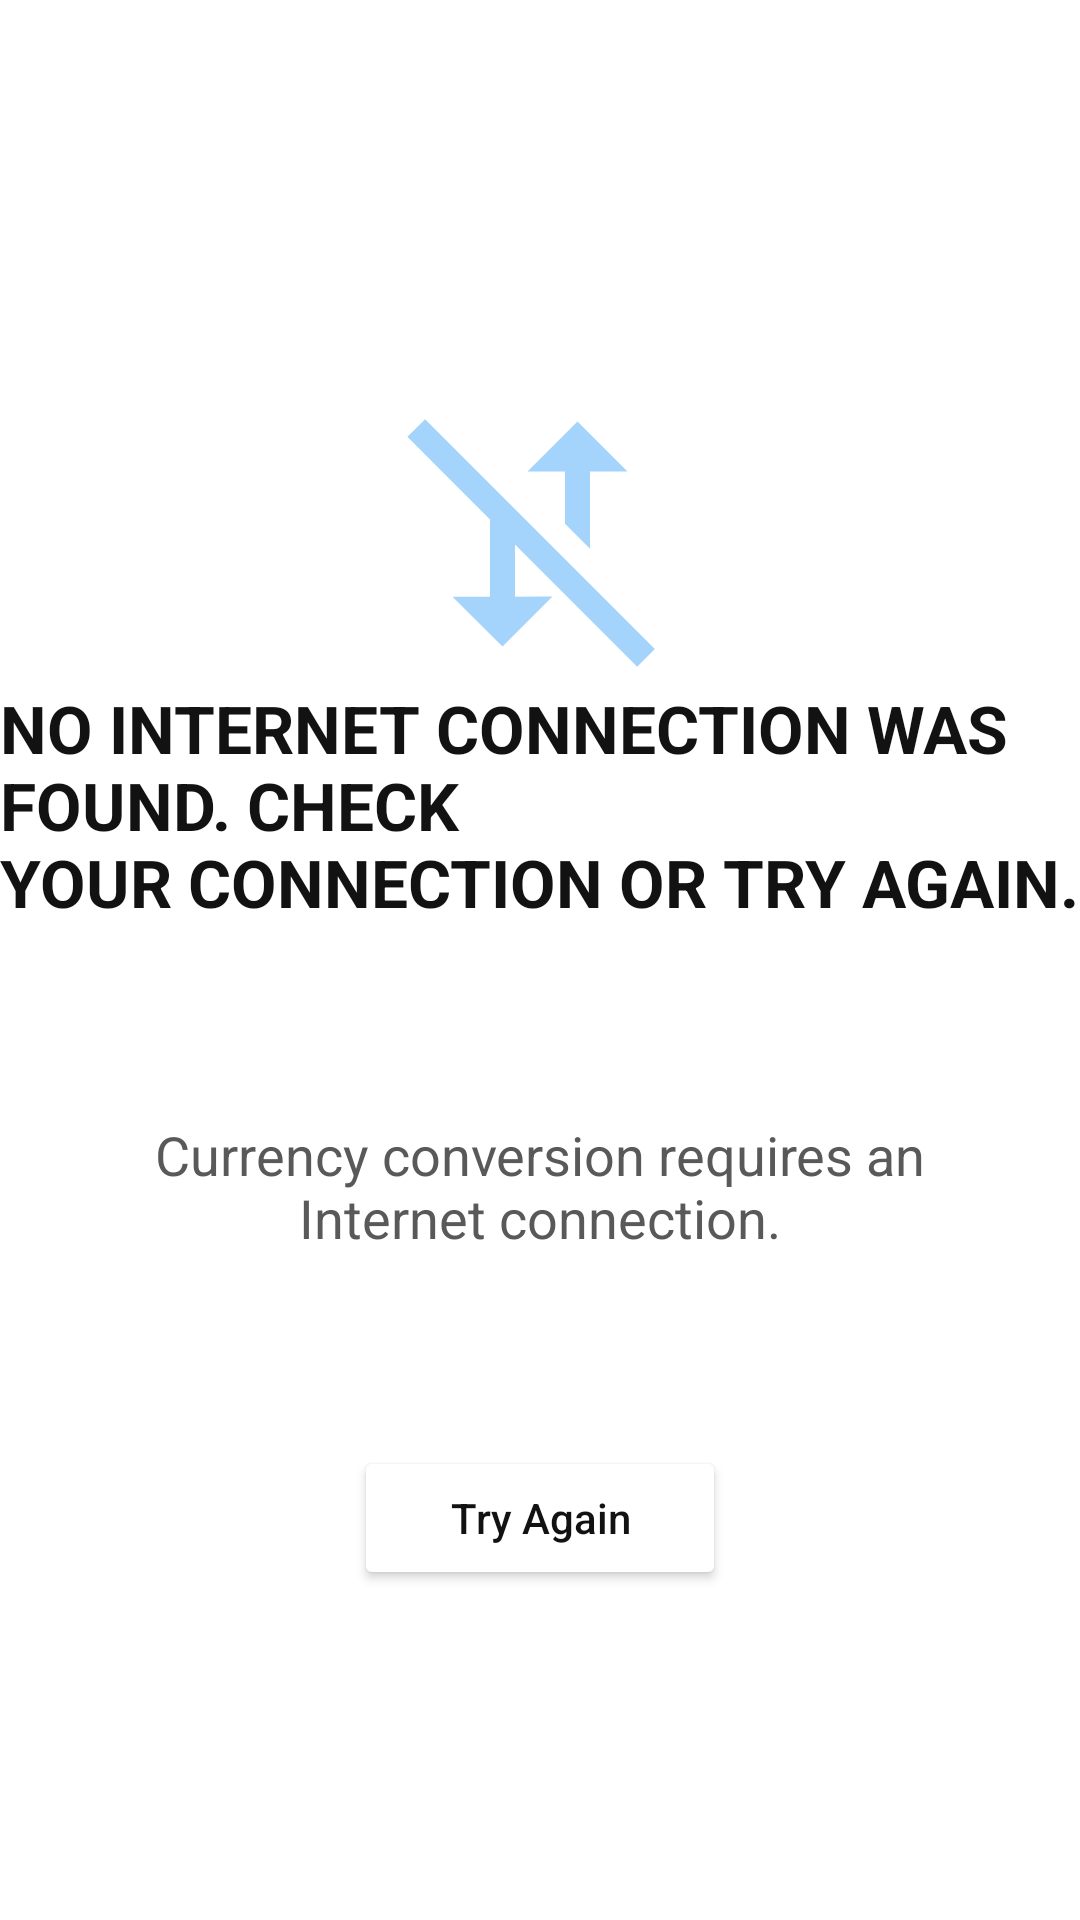

Android layout source for this screen:
<!-- AndroidManifest.xml: application theme Theme.YetCalc -->
<!-- res/layout/no_internetlight.xml -->
<?xml version="1.0" encoding="utf-8"?>

<RelativeLayout xmlns:android="http://schemas.android.com/apk/res/android"
    android:layout_width="match_parent"
    android:layout_height="match_parent"
    xmlns:app="http://schemas.android.com/apk/res-auto">

    <ScrollView
        android:layout_width="match_parent"
        android:layout_height="match_parent">

        <RelativeLayout
            android:id="@+id/nointlyt"
            android:layout_width="match_parent"
            android:layout_height="match_parent">

            <ImageView
                android:id="@+id/nointimg"
                android:layout_width="wrap_content"
                android:layout_height="100dp"
                android:layout_centerHorizontal="true"
                android:layout_marginTop="128dp"
                android:src="@drawable/ic_baseline_mobiledata_off_600light" />

            <TextView
                android:id="@+id/nointtext"
                android:layout_width="wrap_content"
                android:layout_height="wrap_content"
                android:text="@string/nointTitle"
                android:layout_centerHorizontal="true"
                android:textAllCaps="true"
                android:textAppearance="@style/TextAppearance.AppCompat.Large"
                android:textStyle="bold"
                android:textColor="@color/pink"
                android:layout_below="@id/nointimg"/>

            <TextView
                android:id="@+id/nointpara"
                android:layout_width="wrap_content"
                android:layout_height="wrap_content"
                android:layout_below="@id/nointtext"
                android:layout_centerHorizontal="true"
                android:layout_marginHorizontal="32dp"
                android:layout_marginVertical="64dp"
                android:gravity="center"
                android:text="@string/nointInfoText"
                android:textAppearance="@style/TextAppearance.AppCompat.Medium"
                android:textColor="@color/greyishlight" />

            <Button
                android:id="@+id/nointtryagain"
                android:layout_width="wrap_content"
                android:layout_height="wrap_content"
                android:layout_below="@id/nointpara"
                android:layout_centerHorizontal="true"
                android:backgroundTint="@color/pink"
                android:paddingHorizontal="32dp"
                android:text="@string/try_again"
                android:textAllCaps="false"
                android:textColor="@color/pinkdark"
                app:cornerRadius="16dp" />
        </RelativeLayout>

    </ScrollView>

</RelativeLayout>
<!-- resources referenced by this layout -->
<resources>
  <!-- drawable ic_baseline_mobiledata_off_600light (drawable) -->
  <vector android:height="600dp" android:tint="#A4D4FB"
      android:viewportHeight="24" android:viewportWidth="24"
      android:width="600dp" xmlns:android="http://schemas.android.com/apk/res/android">
      <path android:fillColor="@android:color/white" android:pathData="M16,7l3,0l-4,-4l-4,4l3,0l0,4.17l2,2z"/>
      <path android:fillColor="@android:color/white" android:pathData="M2.81,2.81l-1.42,1.41l6.61,6.61l0,6.18l-3,0.01l4,3.98l4,-4l-3,0.01l0,-4.18l9.78,9.78l1.41,-1.42z"/>
  </vector>
  <string name="nointInfoText">Currency conversion requires an Internet connection.</string>
  <string name="nointTitle">No internet connection was found. Check\nyour connection or try again.</string>
  <string name="try_again">Try Again</string>
  <color name="calc_bgdef">#FFFFFF</color>
  <color name="calenderbgcolor">#FFFFFF</color>
  <color name="altbuttonbgcolor">#FFFFFF</color>
  <color name="altbuttontext">#2C2C2C</color>
  <color name="altbuttonclicked">#DADADA</color>
  <color name="calc_textdef">#425564</color>
  <color name="modeborder">#50425564</color>
  <color name="popupBG">#FFFFFF</color>
  <color name="textres">#595959</color>
  <color name="disabledTextPG">#9D3E3E3E</color>
  <color name="textexp">#121212</color>
  <color name="altheader">#333333</color>
  <color name="danger">#616161</color>
  <color name="alticoncolor">#626262</color>
  <color name="boxbg">#EFEFEF</color>
  <color name="calcbutton_clicked">#cbdbe6</color>
  <color name="altripple">#C1D0DB</color>
  <color name="ac">#cbdbe6</color>
  <color name="ac_light">#752C4E</color>
  <color name="darkview">#e1f3ff</color>
  <color name="darkcircleview">#e1f3ff</color>
  <color name="darkviewarrow">#425564</color>
  <color name="numberbutton_clicked">#cbdbe6</color>
  <color name="eqbutton">#295979</color>
  <color name="eqbutton_clicked">#9BC9E8</color>
  <color name="eqbuttonText">#FFFFFF</color>
  <color name="tabnotselected">#55626A</color>
  <color name="tabselected">#9BC9E8</color>
  <style name="PrefTheme" parent="PreferenceThemeOverlay">
          <item name="switchPreferenceCompatStyle">@style/PreferenceMaterialSwitch</item>
          <item name="android:fontFamily">@font/nunitosans</item>
          <item name="android:textSize">16sp</item>
          <item name="preferenceCategoryTitleTextColor">?attr/calcTextDefaultColor</item>
      </style>
  <style name="PreferenceMaterialSwitch" parent="@style/Preference.SwitchPreferenceCompat.Material">
          <item name="widgetLayout">@layout/material_switch</item>
      </style>
</resources>
